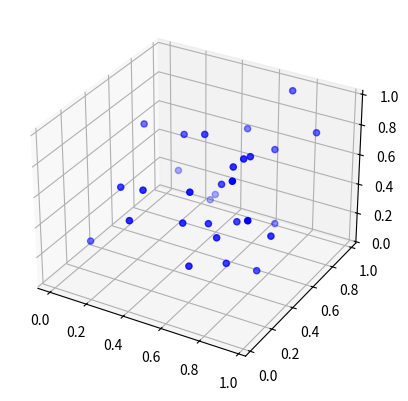

This figure's Python source:
#!/usr/bin/env python3
# -*- coding: utf-8 -*-
"""
Created on Thu Sep 12 23:27:09 2019

[redacted]
"""

from mpl_toolkits.mplot3d import Axes3D

import numpy as np
from matplotlib.animation import FuncAnimation
import matplotlib.pyplot as plt

G=6.67408e-11
msol=1.989e40
mter=5.972e24
au=1.496e11
dt=.0007
N=30
positions=np.random.rand(N,3)
velocities=np.random.randn(N,3)
acc=np.zeros_like(positions)
masses=np.random.rand(N)

def gravforce(m0,m1,pos0,pos1):
    global G
    dx=pos1[0]-pos0[0]
    dy=pos1[1]-pos0[1]
    dz=pos1[2]-pos0[2]
    r=np.sqrt(dx**2+dy**2+dz**2)
    f=-G*m0*m1/r**2
    ratio=f/r
    fx=dx*ratio
    fy=dy*ratio
    fz=dz*ratio
    return fx, fy, fz

fig,ax=plt.subplots(subplot_kw=dict(projection='3d'))
planets=ax.scatter(positions[:,0],positions[:,1],positions[:,2],c='b',marker='o')

def animate(i):
    acc[:,0]=[sum([gravforce(masses[i],masses[j],positions[i],positions[j])[0]/masses[j] for j in range(1,N) if j != i]) for i in range(len(acc))]
    acc[:,1]=[sum([gravforce(masses[i],masses[j],positions[i],positions[j])[1]/masses[j] for j in range(1,N) if j != i]) for i in range(len(acc))]
    acc[:,2]=[sum([gravforce(masses[i],masses[j],positions[i],positions[j])[2]/masses[j] for j in range(1,N) if j != i]) for i in range(len(acc))]

    velocities[:,0]=velocities[:,0]+acc[:,0]*dt
    velocities[:,1]=velocities[:,1]+acc[:,1]*dt
    velocities[:,2]=velocities[:,2]+acc[:,2]*dt        

    positions[:,0]=positions[:,0]+velocities[:,0]*dt
    positions[:,1]=positions[:,1]+velocities[:,1]*dt
    positions[:,2]=positions[:,2]+velocities[:,2]*dt

    planets.set_sizes(masses[:]*20)
    #planets._offsets3d = (positions[:,0],positions[:,1],positions[:2])

ani=FuncAnimation(fig,animate,frames=1000,interval=100,blit=False)
plt.show()
